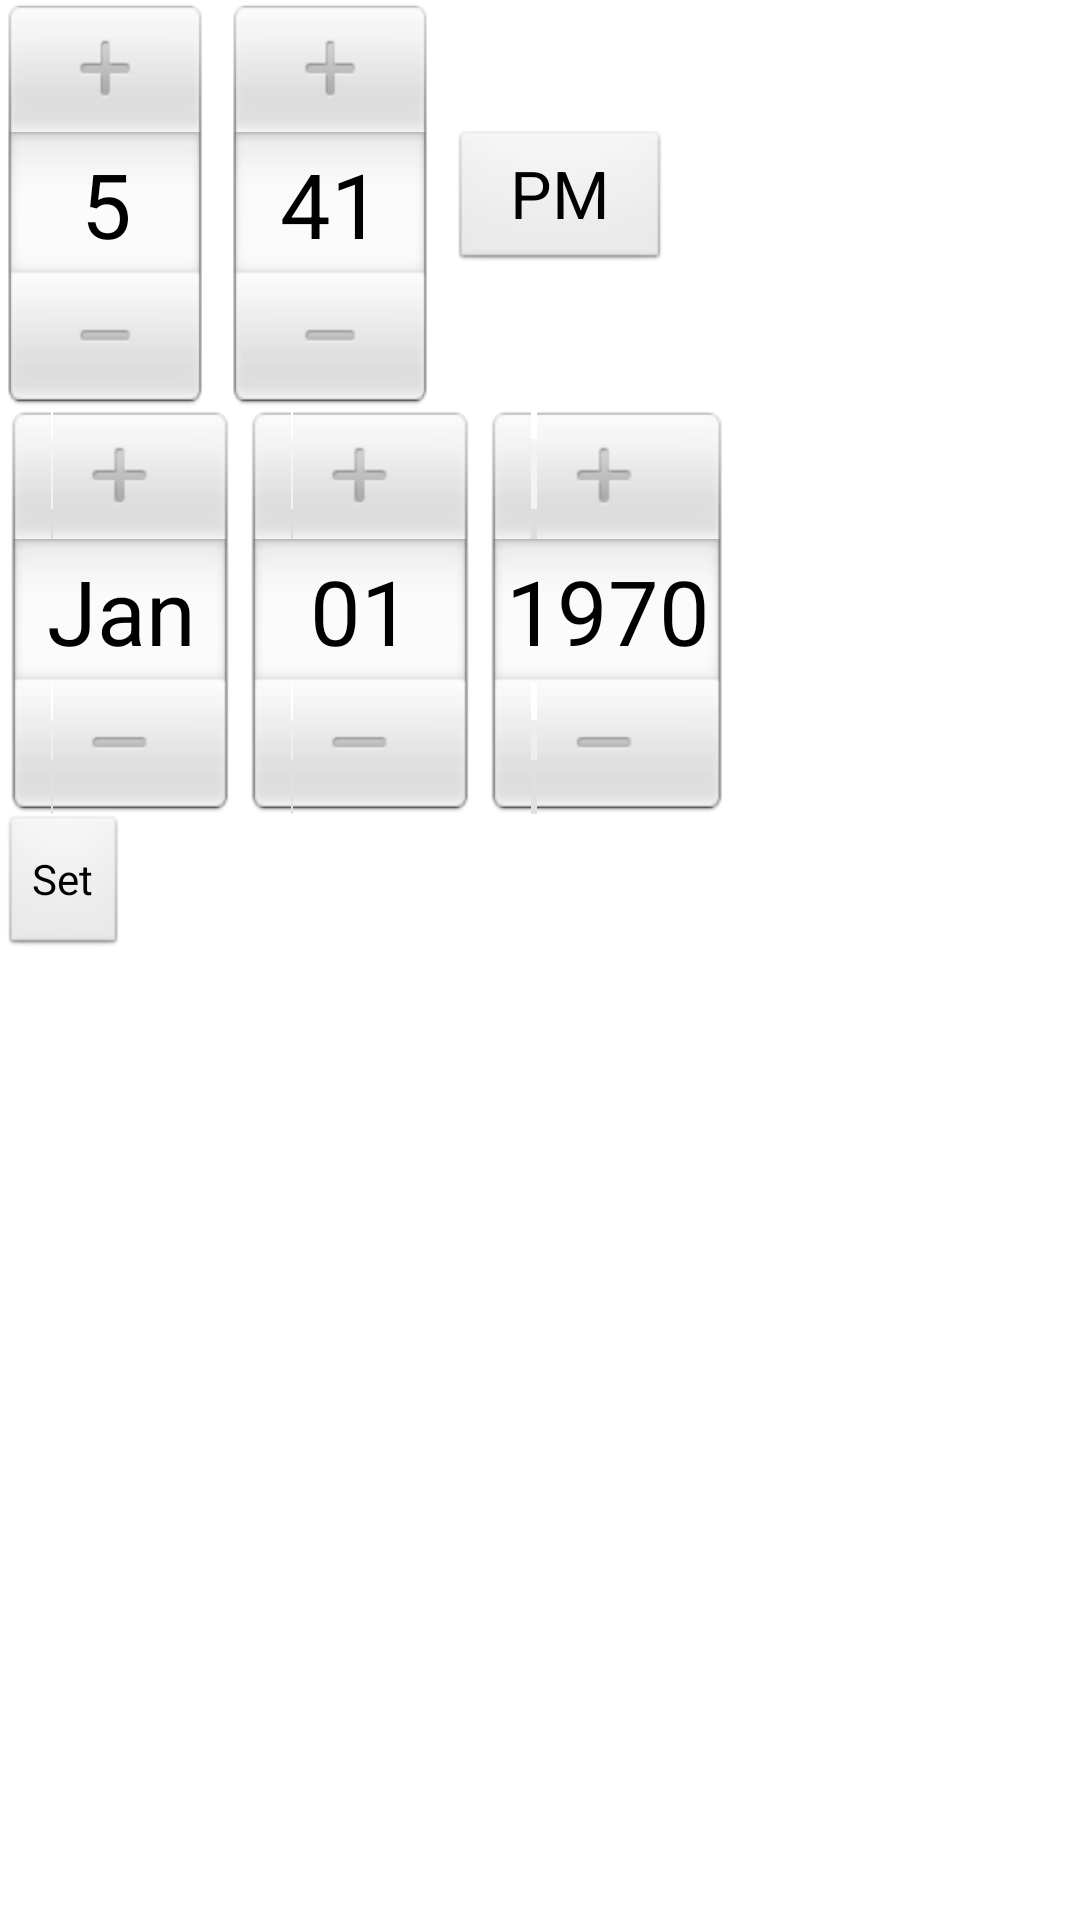

Produce the Android XML layout that renders to this screen, including the resource entries it uses.
<!-- AndroidManifest.xml: application theme AppTheme -->
<!-- res/layout/dialog_date_selector.xml -->
<?xml version="1.0" encoding="utf-8"?>
<LinearLayout xmlns:android="http://schemas.android.com/apk/res/android"
    android:layout_width="match_parent"
    android:layout_height="match_parent"
    android:orientation="vertical" >

    <TimePicker
        android:id="@+id/timePicker1"
        android:layout_width="wrap_content"
        android:layout_height="wrap_content" />

    <DatePicker
        android:id="@+id/datePicker1"
        android:layout_width="wrap_content"
        android:layout_height="wrap_content"
        android:calendarViewShown="false" />

    <Button
        android:id="@+id/button_set_date"
        android:layout_width="wrap_content"
        android:layout_height="wrap_content"
        android:text="@string/button_set_date" />

</LinearLayout>
<!-- resources referenced by this layout -->
<resources>
  <string name="button_set_date">Set</string>
  <style name="AppTheme" parent="AppBaseTheme">
          
      </style>
  <style name="AppBaseTheme" parent="android:Theme.Light">
          
      </style>
</resources>
